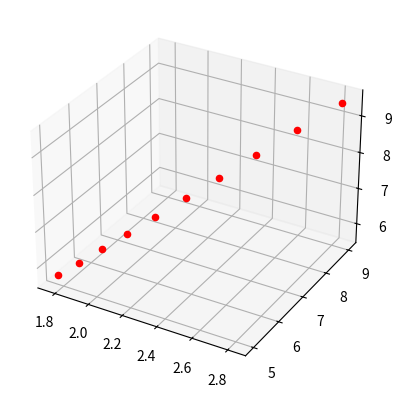

The script that saved this image:
import matplotlib.pyplot as plt
import numpy as np

from scipy.spatial.transform import Rotation


class _SEnd:
    dtype = np.float32
    dim = None
    # 位置, 各个轴的方向向量
    position = property(lambda self: self.s[:self.dim, -1])
    direction = property(lambda self: self.s[:self.dim, :self.dim])

    def __init__(self, csys: np.ndarray = None):
        size = self.dim + 1
        self.s = np.eye(size, dtype=self.dtype)
        # 使用非空形参
        if isinstance(csys, np.ndarray):
            assert csys.shape == self.s.shape
            self.s = csys

    def abs_tf(self, tf):
        ''' 绝对变换'''
        return type(self)(tf @ self.s)

    def rela_tf(self, tf):
        ''' 相对变换'''
        return type(self)(self.s @ tf)

    def apply(self, *coords) -> tuple:
        ''' 局部坐标值 -> 全局坐标值'''
        xyz = np.stack(coords, axis=-1) @ self.direction.T + self.position
        return tuple(i[..., 0] for i in np.split(xyz, self.dim, axis=-1))

    def plot_coord_sys(self, length=.5, linewidth=None,
                       colors=['orangered', 'deepskyblue', 'greenyellow'], labels='xyz'):
        ''' 绘制局部坐标系'''
        pos = self.position
        axis = self.direction.T * length
        for i in range(self.dim):
            plt.plot(*zip(pos, pos + axis[i]), c=colors[i], label=labels[i], linewidth=linewidth)

    def __repr__(self):
        return str(self.s) + '\n'


class SE2d(_SEnd):
    dim = 2

    def apply(self, x: np.ndarray, y: np.ndarray) -> tuple:
        ''' 局部坐标值 -> 全局坐标值'''
        return super().apply(x, y)

    def transform(self, dx: float = 0., dy: float = 0.,
                  theta: float = 0, relative: bool = True):
        ''' :param dx,dy: 平移变换的参数
            :param theta: 旋转变换的参数
            :param relative: 是否使用相对变换'''
        mat = np.concatenate((np.eye(3, 2, dtype=self.dtype),
                              np.array((dx, dy, 1))[:, None]), axis=-1)
        if theta:
            theta = np.deg2rad(theta)
            cos, sin = np.cos(theta), np.sin(theta)
            mat[:2, :2] = np.array([[cos, -sin], [sin, cos]])
        return (self.rela_tf if relative else self.abs_tf)(mat)


class SE3d(_SEnd):
    dim = 3

    def apply(self, x: np.ndarray, y: np.ndarray, z: np.ndarray) -> tuple:
        ''' 局部坐标值 -> 全局坐标值'''
        return super().apply(x, y, z)

    @classmethod
    def trans(cls, dx: float = 0., dy: float = 0., dz: float = 0.) -> np.ndarray:
        ''' 齐次变换矩阵 - 平移'''
        return np.concatenate((np.eye(4, 3, dtype=cls.dtype),
                               np.array((dx, dy, dz, 1))[:, None]), axis=-1)

    @classmethod
    def rot(cls, yaw=0, pitch=0, roll=0) -> np.ndarray:
        ''' 齐次变换矩阵 - 旋转
            :param yaw: 偏航角, 绕 z 轴旋转
            :param pitch: 俯仰角, 绕 y 轴旋转
            :param roll: 滚转角, 绕 x 轴旋转

            :example:
            >>> rpy = [30, 20, 10]
            >>> rot = SE3d.rot

            >>> a = rot(*rpy[::-1])
            >>> b = rot(yaw=rpy[2]) @ rot(pitch=rpy[1]) @ rot(roll=rpy[0])
            >>> np.square(a - b).sum()
            8.049117e-15'''
        mat = np.eye(4, dtype=cls.dtype)
        mat[:3, :3] = Rotation.from_euler('ZYX', [yaw, pitch, roll], degrees=True).as_matrix()
        return mat


if __name__ == '__main__':
    import matplotlib.pyplot as plt

    rot = SE3d.rot
    trans = SE3d.trans

    se = SE3d().abs_tf(rot(30, 20)).abs_tf(trans(1, 2, 3))

    fig = plt.subplot(projection='3d')

    p = np.array([1, 2, 3])
    for i in range(10):
        se.s[:3, :3] *= 1.1
        fig.scatter(*se.apply(*p), c='r')

    plt.show()
